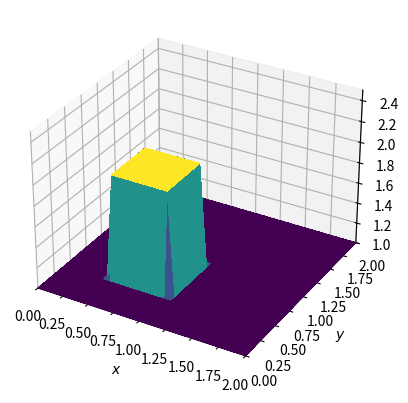
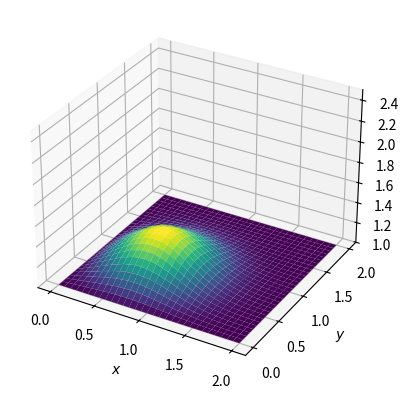

The matplotlib source for these figures, in order:
import numpy
from matplotlib import pyplot, cm
from mpl_toolkits.mplot3d import Axes3D ##library for 3d projection plots

###variable declarations
nx = 31
ny = 31
nt = 17
nu = .05
dx = 2 / (nx - 1)
dy = 2 / (ny - 1)
sigma = .25
dt = sigma * dx * dy / nu

x = numpy.linspace(0, 2, nx)
y = numpy.linspace(0, 2, ny)

u = numpy.ones((ny, nx))  # create a 1xn vector of 1's
un = numpy.ones((ny, nx))

###Assign initial conditions
# set hat function I.C. : u(.5<=x<=1 && .5<=y<=1 ) is 2
u[int(.5 / dy):int(1 / dy + 1),int(.5 / dx):int(1 / dx + 1)] = 2  
fig = pyplot.figure()
ax = fig.add_subplot(projection='3d')
X, Y = numpy.meshgrid(x, y)
surf = ax.plot_surface(X, Y, u, rstride=1, cstride=1, cmap=cm.viridis,
        linewidth=0, antialiased=False)

ax.set_xlim(0, 2)
ax.set_ylim(0, 2)
ax.set_zlim(1, 2.5)

ax.set_xlabel('$x$')
ax.set_ylabel('$y$')

###Run through nt timesteps
def diffuse(nt):
    u[int(.5 / dy):int(1 / dy + 1),int(.5 / dx):int(1 / dx + 1)] = 2  
    
    for n in range(nt + 1): 
        un = u.copy()
        u[1:-1, 1:-1] = (un[1:-1,1:-1] + 
                        nu * dt / dx**2 * 
                        (un[1:-1, 2:] - 2 * un[1:-1, 1:-1] + un[1:-1, 0:-2]) +
                        nu * dt / dy**2 * 
                        (un[2:,1: -1] - 2 * un[1:-1, 1:-1] + un[0:-2, 1:-1]))
        u[0, :] = 1
        u[-1, :] = 1
        u[:, 0] = 1
        u[:, -1] = 1

    
    fig = pyplot.figure()
    ax = fig.add_subplot(projection='3d')
    surf = ax.plot_surface(X, Y, u[:], rstride=1, cstride=1, cmap=cm.viridis,
        linewidth=0, antialiased=True)
    ax.set_zlim(1, 2.5)
    ax.set_xlabel('$x$')
    ax.set_ylabel('$y$');
    pyplot.show()
    
diffuse(50)
